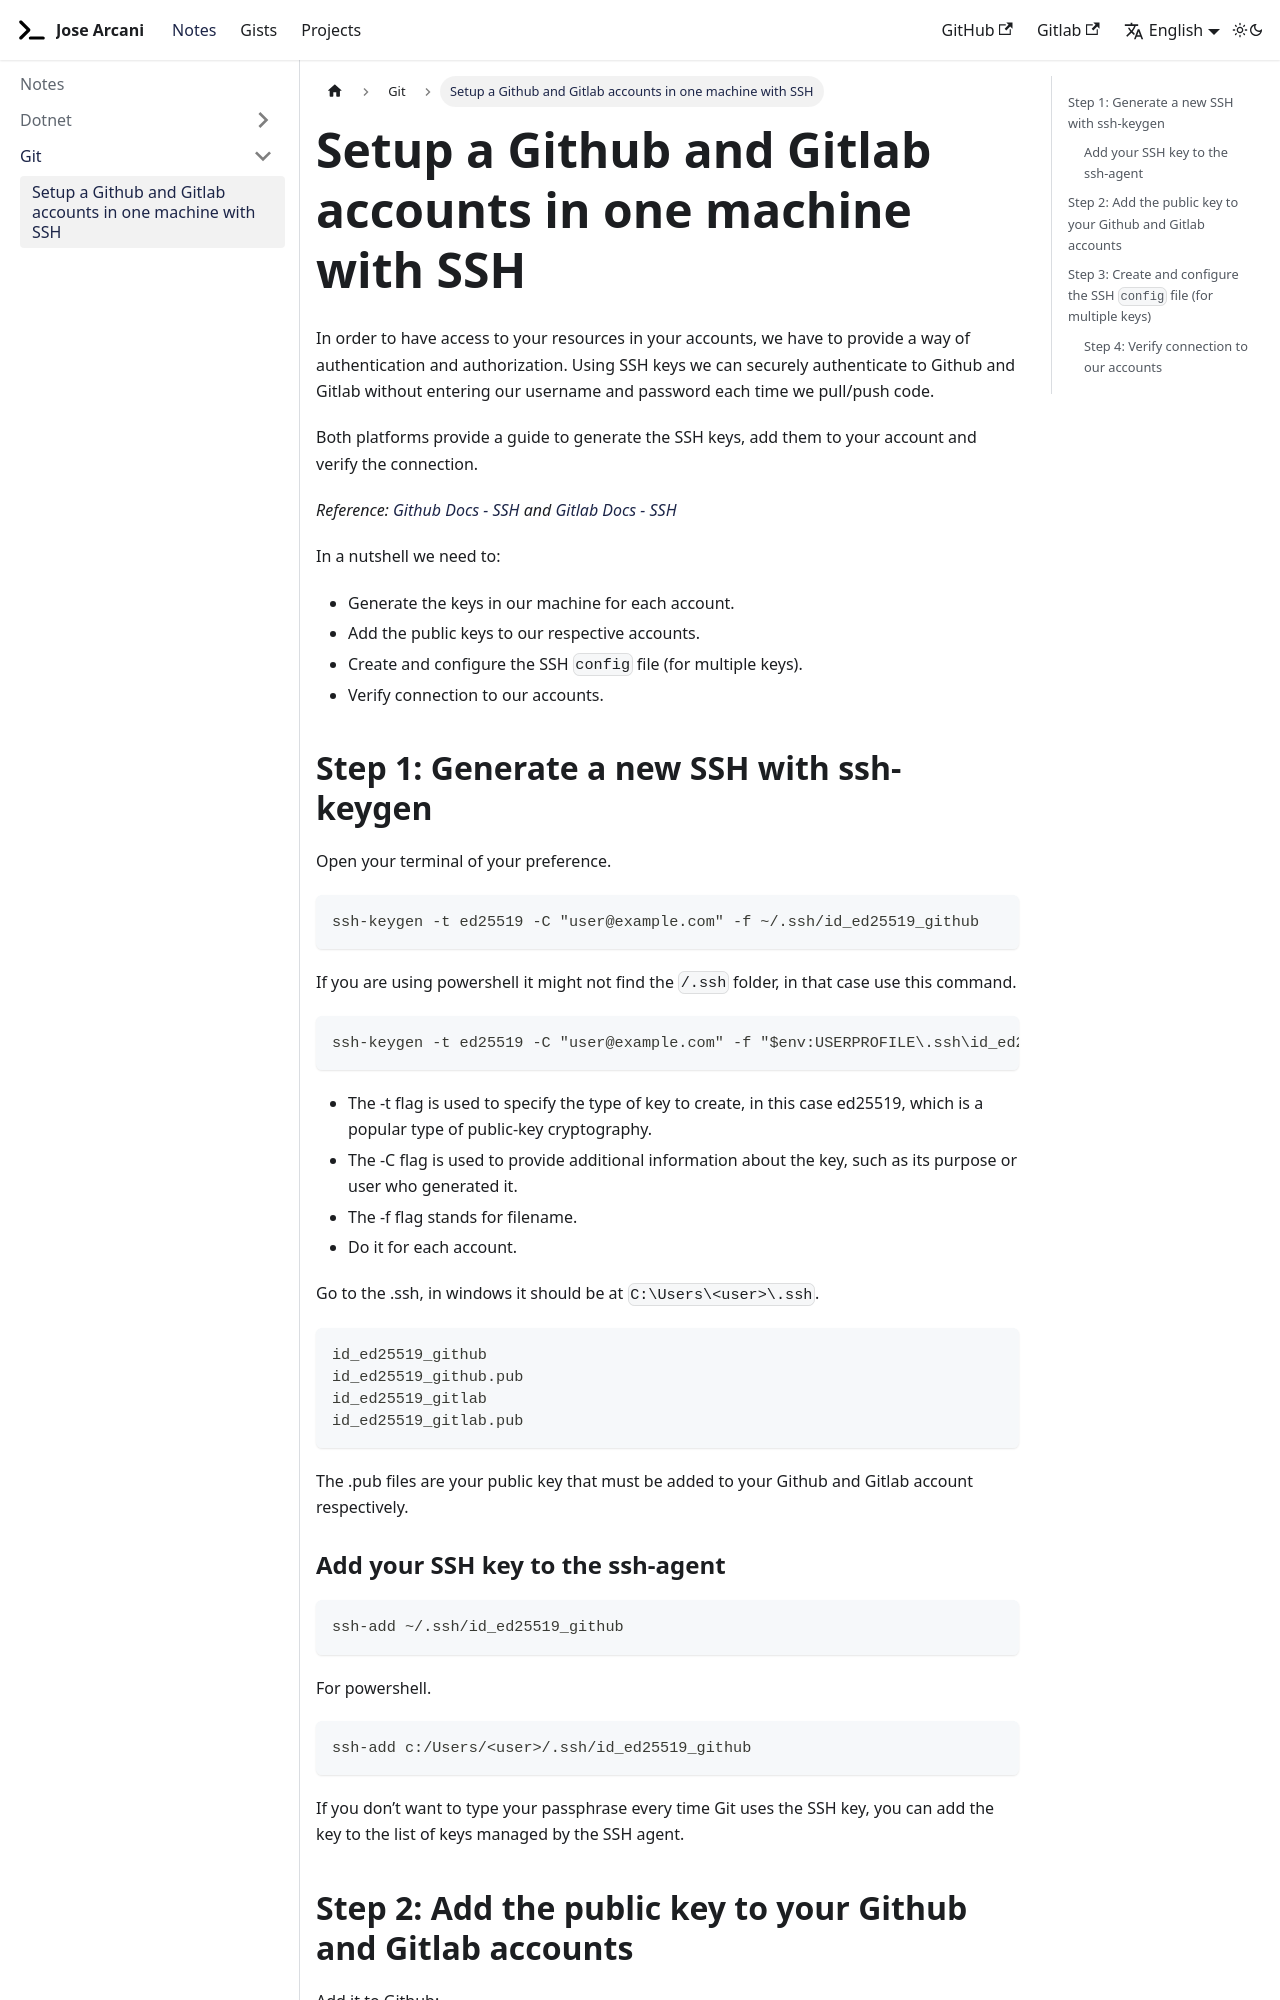

repository: josearcani/personal-site · page: docs/git/setup-git-accounts-with-ssh/index.html · generator: docusaurus

# Setup a Github and Gitlab accounts in one machine with SSH

In order to have access to your resources in your accounts, we have to provide a way of authentication and authorization. Using SSH keys we can securely authenticate to Github and Gitlab without entering our username and password each time we pull/push code.

Both platforms provide a guide to generate the SSH keys, add them to your account and verify the connection.

*Reference: [Github Docs - SSH](https://docs.github.com/en/authentication/connecting-to-github-with-ssh) and [Gitlab Docs - SSH](https://docs.gitlab.com/user/ssh/)*

In a nutshell we need to:

- Generate the keys in our machine for each account.
- Add the public keys to our respective accounts.
- Create and configure the SSH `config` file (for multiple keys).
- Verify connection to our accounts.

## Step 1: Generate a new SSH with ssh-keygen

Open your terminal of your preference.

```bash
ssh-keygen -t ed25519 -C "user@example.com" -f ~/.ssh/id_ed25519_github
```

If you are using powershell it might not find the `/.ssh` folder, in that case use this command.

```bash
ssh-keygen -t ed25519 -C "user@example.com" -f "$env:USERPROFILE\.ssh\id_ed25519_github"
```

- The -t flag is used to specify the type of key to create, in this case ed25519, which is a popular type of public-key cryptography.
- The -C flag is used to provide additional information about the key, such as its purpose or user who generated it.
- The -f flag stands for filename.
- Do it for each account.

Go to the .ssh, in windows it should be at `C:\Users\<user>\.ssh`.

```bash
id_ed25519_github
id_ed25519_github.pub
id_ed25519_gitlab
id_ed25519_gitlab.pub
```

The .pub files are your public key that must be added to your Github and Gitlab account respectively.
